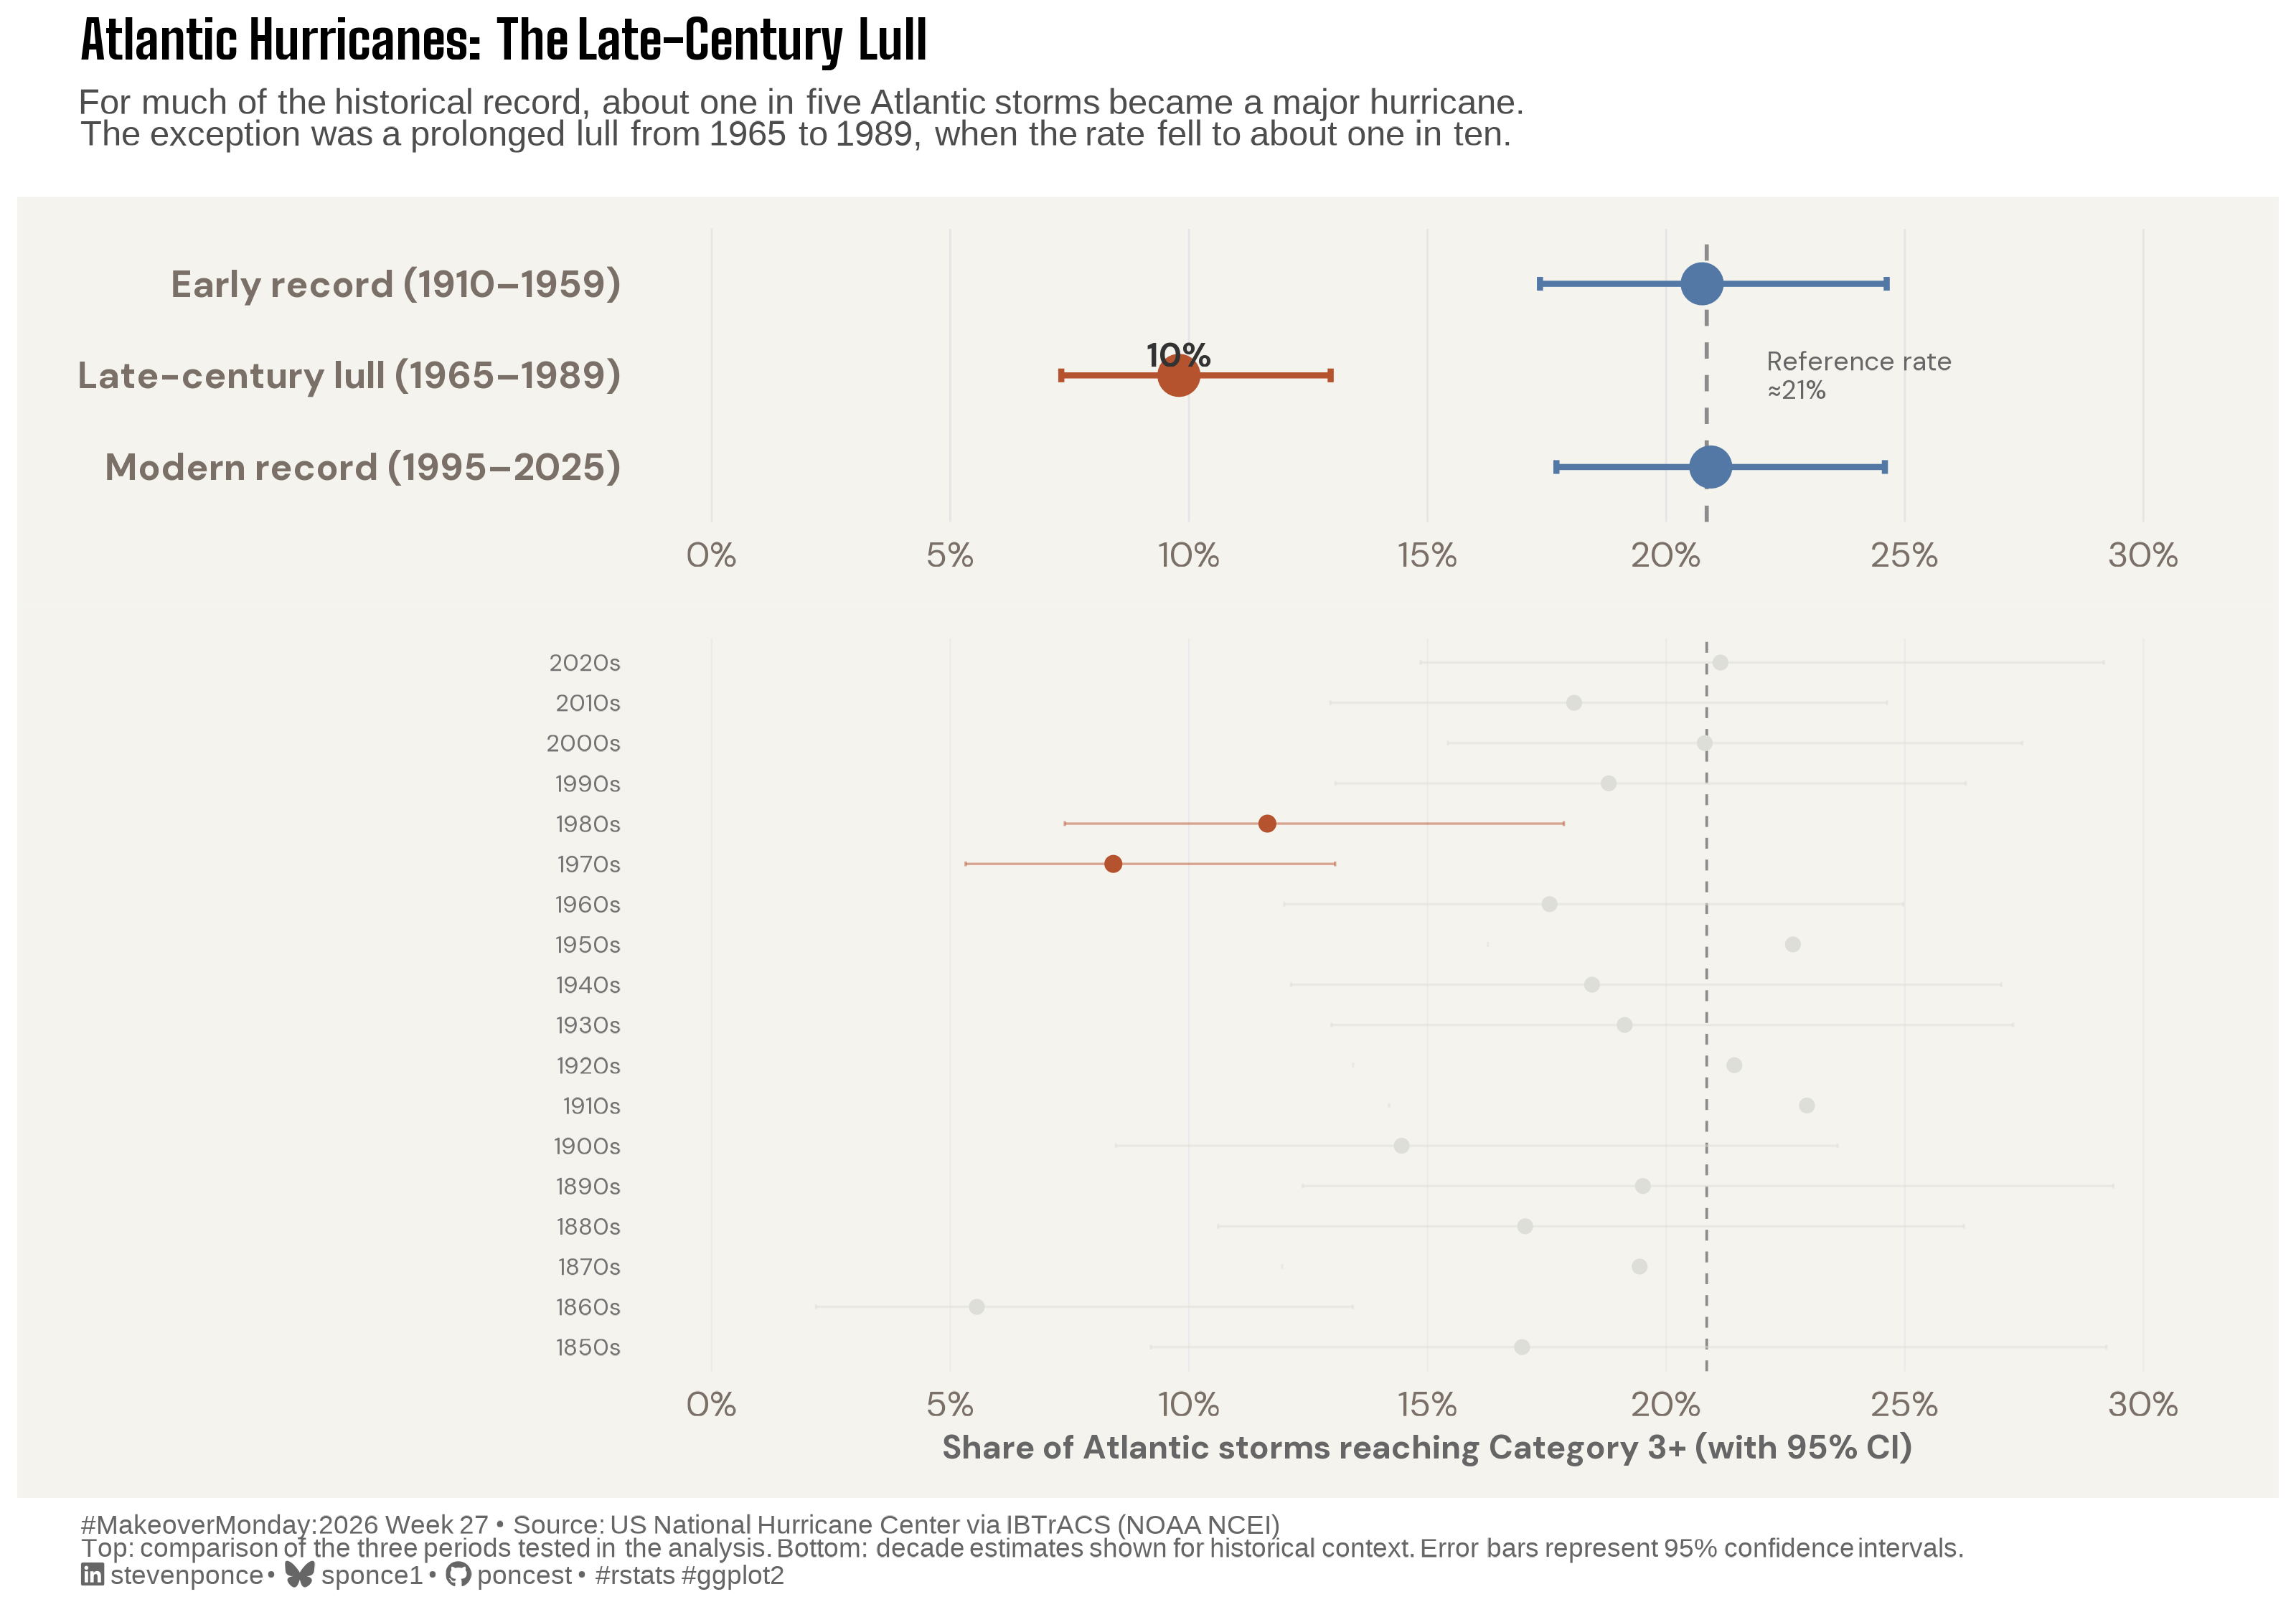

Write R code to recreate this figure.
## Challenge: #MakeoverMonday 2026 week 27
## Data:      Historical Tropical Cyclones
## Author:    Steven Ponce
## Date:      2026-07-06

## Article
# https://www.bbc.com/news/articles/cz913gxlw3jo

## Data
# https://data.world/makeovermonday/2026w27-historical-tropical-cyclones
# https://www.ncei.noaa.gov/products/international-best-track-archive

## NOTE: This script uses custom helper functions for theming and formatting.
##       See "HELPER FUNCTIONS DOCUMENTATION" section at the end for details.


## 1. LOAD PACKAGES & SETUP ----
if (!require("pacman")) install.packages("pacman")
pacman::p_load(
  tidyverse, ggtext, showtext, scales, glue, 
  janitor, patchwork, binom, purrr
)

### |- figure size ----
camcorder::gg_record(
  dir    = here::here("temp_plots"),
  device = "png",
  width  = 10,
  height = 7,
  units  = "in",
  dpi    = 320
)

# Source utility functions
source(here::here("R/utils/fonts.R"))
source(here::here("R/utils/social_icons.R"))
source(here::here("R/utils/snap.R"))
source(here::here("R/themes/base_theme.R"))


## 2. READ IN THE DATA ----
df_raw <- read_csv("data/2026/ibtracs_lite.csv", na = "") |>
  janitor::clean_names()


## 3. EXAMINING THE DATA ----
glimpse(df_raw)
skimr::skim_without_charts(df_raw)


## 4. TIDY DATA ----

### |- 4a. Recover blank Atlantic basin field ----
df_raw <- df_raw |>
  mutate(
    basin = case_when(
      !is.na(basin) ~ basin,
      subbasin %in% c("GM", "CS") ~ "NA",
      is.na(subbasin) & lat >= 0 & lat <= 50 &
        lon >= -100 & lon <= 0 ~ "NA",
      TRUE ~ basin
    )
  )

### |- 4b. Collapse to storm level ----
storms <- df_raw |>
  filter(season_year <= 2025) |>
  summarise(
    basin = first(basin[!is.na(basin)]),
    max_sshs = if (all(is.na(usa_sshs))) NA_real_ else max(usa_sshs, na.rm = TRUE),
    max_wind_kts = if (all(is.na(usa_wind_kts))) NA_real_ else max(usa_wind_kts, na.rm = TRUE),
    .by = c(sid, season_year)
  ) |>
  mutate(max_sshs = na_if(max_sshs, -5))

storms_na <- storms |>
  filter(basin == "NA", !is.na(max_sshs)) |>
  mutate(major = as.integer(max_sshs >= 3))

### |- 4c. THE THREE ERAS ---

era_windows <- tribble(
  ~era_label, ~yr_start, ~yr_end, ~era_type,
  "Early record (1910\u20131959)", 1910, 1959, "normal",
  "Late-century lull (1965\u20131989)", 1965, 1989, "trough",
  "Modern record (1995\u20132025)", 1995, 2025, "normal"
)

era_stats <- era_windows |>
  mutate(
    n_total = map2_int(yr_start, yr_end, ~ storms_na |>
      filter(season_year >= .x, season_year <= .y) |>
      nrow()),
    n_major = map2_int(yr_start, yr_end, ~ storms_na |>
      filter(season_year >= .x, season_year <= .y) |>
      pull(major) |>
      sum())
  ) |>
  mutate(
    ci = map2(n_major, n_total, ~ binom.confint(.x, .y, methods = "wilson"))
  ) |>
  unnest(ci) |>
  transmute(era_label, era_type, n_total, n_major,
    pct_major = mean * 100, ci_lower = lower * 100, ci_upper = upper * 100
  )

# Baseline: pooled peak + recent (the two eras confirmed statistically
# indistinguishable, p = 1.0) -- the honest "normal" reference
baseline_data <- storms_na |>
  filter((season_year >= 1910 & season_year <= 1959) |
    (season_year >= 1995 & season_year <= 2025))
baseline <- 100 * mean(baseline_data$major)

### |- 4d. Full decade table ---
decade_stats <- storms_na |>
  mutate(decade = (season_year %/% 10) * 10) |>
  summarise(n_total = n(), n_major = sum(major), .by = decade) |>
  arrange(decade) |>
  mutate(
    ci = map2(n_major, n_total, ~ binom::binom.confint(.x, .y, methods = "wilson"))
  ) |>
  unnest(ci) |>
  select(decade, n_total, n_major, pct_major = mean, ci_lower = lower, ci_upper = upper) |>
  mutate(
    pct_major = pct_major * 100, ci_lower = ci_lower * 100, ci_upper = ci_upper * 100,
    decade_label = paste0(decade, "s"),
    in_trough = decade %in% c(1970, 1980)
  )


## 5. VISUALIZATION ----

### |- 5a. plot aesthetics ----
colors <- get_theme_colors(
  palette = list(
    trough   = "#B5532F",
    normal   = "#5378A6",
    context  = "#DEDED8",
    baseline = "#8C8C8C"
  )
)
if (is.null(colors$trough)) colors$trough <- "#B5532F"
if (is.null(colors$normal)) colors$normal <- "#5378A6"
if (is.null(colors$context)) colors$context <- "#DEDED8"
if (is.null(colors$baseline)) colors$baseline <- "#8C8C8C"

### |- 5b. titles and caption ----
title_text <- "Atlantic Hurricanes: The Late-Century Lull"

subtitle_text <- str_glue(
  "For much of the historical record, about one in five Atlantic storms became a major ",
  "hurricane.<br>The exception was a prolonged lull from 1965 to 1989, when the rate ",
  "fell to about one in ten."
)

caption_text <- create_social_caption(
  mm_year = 2026,
  mm_week = 27,
  source_text = paste0(
    "US National Hurricane Center via IBTrACS (NOAA NCEI)<br>",
    "Top: comparison of the three periods tested in the analysis. Bottom: decade ",
    "estimates shown for historical context. Error bars represent 95% confidence intervals."
  )
)

### |- 5c. fonts ----
setup_fonts()
fonts <- get_font_families()

### |- 5d. plot theme ----
base_theme <- create_base_theme(colors)

headline_theme <- extend_weekly_theme(
  base_theme,
  theme(
    plot.title = element_markdown(size = rel(1.3), face = "bold", margin = margin(b = 6)),
    plot.subtitle = element_markdown(size = rel(0.9), color = "gray30", margin = margin(b = 14)),
    panel.grid.major.x = element_line(color = "gray90", linewidth = 0.3),
    panel.grid.major.y = element_blank(),
    panel.grid.minor = element_blank(),
    axis.ticks = element_blank(),
    axis.text.y = element_text(size = rel(1.05), face = "bold"),
    legend.position = "none"
  )
)

context_theme <- extend_weekly_theme(
  base_theme,
  theme(
    panel.grid.major.x = element_line(color = "gray92", linewidth = 0.25),
    panel.grid.major.y = element_blank(),
    panel.grid.minor = element_blank(),
    axis.ticks = element_blank(),
    axis.text.y = element_text(size = rel(0.68), color = "gray45"),
    axis.title.x = element_text(size = rel(0.8), color = "gray40"),
    legend.position = "none"
  )
)

### |- 5e. headline panel ----
p_headline <- era_stats |>
  ggplot(aes(x = pct_major, y = era_label)) +
  geom_vline(
    xintercept = baseline, color = colors$baseline,
    linewidth = 0.6, linetype = "dashed"
  ) +
  annotate(
    "text",
    x = baseline + 1.3, y = "Late-century lull (1965\u20131989)",
    label = paste0("Reference rate\n\u2248", round(baseline), "%"),
    size = 2.9, color = "gray40", family = fonts$text,
    hjust = 0, vjust = 0.5, lineheight = 0.9
  ) +
  geom_errorbar(
    aes(xmin = ci_lower, xmax = ci_upper, color = era_type),
    orientation = "y", width = 0.15, linewidth = 0.9
  ) +
  geom_point(aes(color = era_type), size = 5.5) +
  geom_text(
    data = ~ filter(.x, era_type == "trough"),
    aes(label = paste0(round(pct_major), "%")),
    nudge_y = 0.22, size = 3.6, fontface = "bold", family = fonts$text,
    color = "gray20"
  ) +
  scale_color_manual(values = c(normal = colors$normal, trough = colors$trough)) +
  scale_y_discrete(limits = c(
    "Modern record (1995\u20132025)",
    "Late-century lull (1965\u20131989)",
    "Early record (1910\u20131959)"
  )) +
  scale_x_continuous(
    labels = \(x) paste0(x, "%"), limits = c(0, 30),
    breaks = pretty_breaks(n = 6)
  ) +
  labs(x = NULL, y = NULL) +
  headline_theme

### |- 5f. context panel: full decade record, muted except trough decades ----
p_context <- decade_stats |>
  mutate(decade_label = fct_inorder(decade_label)) |>
  ggplot(aes(x = pct_major, y = decade_label)) +
  geom_vline(
    xintercept = baseline, color = colors$baseline,
    linewidth = 0.4, linetype = "dashed"
  ) +
  geom_errorbar(
    aes(xmin = ci_lower, xmax = ci_upper, color = in_trough),
    orientation = "y", width = 0.12, linewidth = 0.35, alpha = 0.5
  ) +
  geom_point(aes(color = in_trough, size = in_trough)) +
  scale_color_manual(values = c(`TRUE` = colors$trough, `FALSE` = colors$context)) +
  scale_size_manual(values = c(`TRUE` = 1.8, `FALSE` = 1.5), guide = "none") +
  scale_x_continuous(
    labels = \(x) paste0(x, "%"), limits = c(0, 30),
    breaks = pretty_breaks(n = 6)
  ) +
  labs(x = "Share of Atlantic storms reaching Category 3+ (with 95% CI)", y = NULL) +
  context_theme


### |- 5g. combine ----
p_combined <- p_headline / p_context +
  plot_layout(heights = c(1, 2.5)) +
  plot_annotation(
    title = title_text,
    subtitle = subtitle_text,
    caption = caption_text,
    theme = theme(
      plot.title = element_markdown(size = rel(1.5), face = "bold", margin = margin(b = 6), family = "title_1"),
      plot.subtitle = element_markdown(size = rel(1.0), color = "gray30", margin = margin(b = 14)),
      plot.caption = element_markdown(size = rel(0.75), color = "gray40", hjust = 0)
    )
  )

### |-  Preview ----
snap(p_combined)


# 6. HELPER FUNCTIONS DOCUMENTATION ----

## ============================================================================ ##
##                     CUSTOM HELPER FUNCTIONS                                  ##
## ============================================================================ ##
#
# This analysis uses custom helper functions for consistent theming, fonts,
# and formatting across all my #MakeoverMonday projects. The core analysis logic
# (data tidying and visualization) uses only standard tidyverse packages.
#
# -----------------------------------------------------------------------------
# FUNCTIONS USED IN THIS SCRIPT:
# -----------------------------------------------------------------------------
#
# 📂 R/utils/fonts.R
#    • setup_fonts()       - Initialize Google Fonts with showtext
#    • get_font_families() - Return standardized font family names
#
# 📂 R/utils/social_icons.R
#    • create_social_caption() - Generate formatted caption with social handles
#                                and #MakeoverMonday attribution
#
# 📂 R/themes/base_theme.R
#    • create_base_theme()   - Create consistent base ggplot2 theme
#    • extend_weekly_theme() - Add weekly-specific theme customizations
#    • get_theme_colors()    - Get color palettes for highlight/text
#
# -----------------------------------------------------------------------------
# WHY CUSTOM FUNCTIONS?
# -----------------------------------------------------------------------------
# These utilities eliminate repetitive code and ensure visual consistency
# across X+ weekly visualizations. Instead of copy-pasting 30+ lines of
# theme() code each week, I use create_base_theme() and extend as needed.
#
# -----------------------------------------------------------------------------
# VIEW SOURCE CODE:
# -----------------------------------------------------------------------------
# All helper functions are open source on GitHub:
# 🔗 https://github.com/poncest/MakeoverMonday/tree/master/R
#
# Main files:
#   • R/utils/fonts.R         - Font setup and management
#   • R/utils/social_icons.R  - Caption generation with icons
#   • R/themes/base_theme.R   - Reusable ggplot2 themes
#
# -----------------------------------------------------------------------------
# REPRODUCIBILITY:
# -----------------------------------------------------------------------------
# To run this script:
#
# Option 1 - Use the helper functions (recommended):
#   1. Clone the repo: https://github.com/poncest/MakeoverMonday/tree/master
#   2. Make sure the R/ directory structure is maintained
#   3. Run the script as-is
#
# Option 2 - Replace with standard code:
#   1. Replace setup_fonts() with your own font setup
#   2. Replace get_theme_colors() with manual color definitions
#   3. Replace create_base_theme() with theme_minimal() + theme()
#   4. Replace create_social_caption() with manual caption text
#
## ============================================================================ ##


# 7. SESSION INFO ----
sessioninfo::session_info(include_base = TRUE)

# ─ Session info ─────────────
# setting  value
# version  R version 4.5.3 (2026-03-11 ucrt)
# os       Windows 11 x64 (build 26100)
# system   x86_64, mingw32
# ui       RStudio
# language (EN)
# collate  English_United States.utf8
# ctype    English_United States.utf8
# tz       America/New_York
# date     2026-07-06
# rstudio  2026.04.0+526 Globemaster Allium (desktop)
# pandoc   NA
# 
# ─ Packages ─────────────────
# ! package      * version  date (UTC) lib source
# base         * 4.5.3    2026-03-11 [?] local
# base64enc      0.1-6    2026-02-02 [1] CRAN (R 4.5.2)
# binom        * 1.1-1.1  2022-05-02 [1] CRAN (R 4.5.3)
# bit            4.6.0    2025-03-06 [1] CRAN (R 4.5.3)
# bit64          4.6.0-1  2025-01-16 [1] CRAN (R 4.5.3)
# cachem         1.1.0    2024-05-16 [1] CRAN (R 4.5.3)
# camcorder      0.1.0    2022-10-03 [1] CRAN (R 4.5.3)
# cli            3.6.6    2026-04-09 [1] CRAN (R 4.5.3)
# commonmark     2.0.0    2025-07-07 [1] CRAN (R 4.5.3)
# P compiler       4.5.3    2026-03-11 [2] local
# conflicted     1.2.0    2023-02-01 [1] CRAN (R 4.5.3)
# crayon         1.5.3    2024-06-20 [1] CRAN (R 4.5.3)
# curl           7.0.0    2025-08-19 [1] CRAN (R 4.5.3)
# P datasets     * 4.5.3    2026-03-11 [2] local
# digest         0.6.39   2025-11-19 [1] CRAN (R 4.5.3)
# dplyr        * 1.2.1    2026-04-03 [1] CRAN (R 4.5.3)
# evaluate       1.0.5    2025-08-27 [1] CRAN (R 4.5.3)
# farver         2.1.2    2024-05-13 [1] CRAN (R 4.5.3)
# fastmap        1.2.0    2024-05-15 [1] CRAN (R 4.5.3)
# forcats      * 1.0.1    2025-09-25 [1] CRAN (R 4.5.3)
# generics       0.1.4    2025-05-09 [1] CRAN (R 4.5.3)
# ggplot2      * 4.0.3    2026-04-22 [1] CRAN (R 4.5.3)
# ggtext       * 0.1.2    2022-09-16 [1] CRAN (R 4.5.3)
# gifski         1.32.0-2 2025-03-18 [1] CRAN (R 4.5.3)
# glue         * 1.8.0    2024-09-30 [1] CRAN (R 4.5.3)
# P graphics     * 4.5.3    2026-03-11 [2] local
# P grDevices    * 4.5.3    2026-03-11 [2] local
# P grid           4.5.3    2026-03-11 [2] local
# gridtext       0.1.6    2026-02-19 [1] CRAN (R 4.5.3)
# gtable         0.3.6    2024-10-25 [1] CRAN (R 4.5.3)
# here         * 1.0.2    2025-09-15 [1] CRAN (R 4.5.3)
# hms            1.1.4    2025-10-17 [1] CRAN (R 4.5.3)
# htmltools      0.5.9    2025-12-04 [1] CRAN (R 4.5.3)
# janitor      * 2.2.1    2024-12-22 [1] CRAN (R 4.5.3)
# jsonlite       2.0.0    2025-03-27 [1] CRAN (R 4.5.3)
# knitr          1.51     2025-12-20 [1] CRAN (R 4.5.3)
# lifecycle      1.0.5    2026-01-08 [1] CRAN (R 4.5.3)
# litedown       0.9      2025-12-18 [1] CRAN (R 4.5.3)
# lubridate    * 1.9.5    2026-02-04 [1] CRAN (R 4.5.3)
# magick         2.9.1    2026-02-28 [1] CRAN (R 4.5.3)
# magrittr       2.0.5    2026-04-04 [1] CRAN (R 4.5.3)
# markdown       2.0      2025-03-23 [1] CRAN (R 4.5.3)
# memoise        2.0.1    2021-11-26 [1] CRAN (R 4.5.3)
# P methods      * 4.5.3    2026-03-11 [2] local
# otel           0.2.0    2025-08-29 [1] CRAN (R 4.5.3)
# pacman       * 0.5.1    2019-03-11 [1] CRAN (R 4.5.3)
# P parallel       4.5.3    2026-03-11 [2] local
# patchwork    * 1.3.2    2025-08-25 [1] CRAN (R 4.5.3)
# pillar         1.11.1   2025-09-17 [1] CRAN (R 4.5.3)
# pkgconfig      2.0.3    2019-09-22 [1] CRAN (R 4.5.3)
# purrr        * 1.2.2    2026-04-10 [1] CRAN (R 4.5.3)
# R.cache        0.17.0   2025-05-02 [1] CRAN (R 4.5.3)
# R.methodsS3    1.8.2    2022-06-13 [1] CRAN (R 4.5.2)
# R.oo           1.27.1   2025-05-02 [1] CRAN (R 4.5.2)
# R.utils        2.13.0   2025-02-24 [1] CRAN (R 4.5.3)
# R6             2.6.1    2025-02-15 [1] CRAN (R 4.5.3)
# ragg           1.5.2    2026-03-23 [1] CRAN (R 4.5.3)
# RColorBrewer   1.1-3    2022-04-03 [1] CRAN (R 4.5.2)
# Rcpp           1.1.1    2026-01-10 [1] CRAN (R 4.5.3)
# readr        * 2.2.0    2026-02-19 [1] CRAN (R 4.5.3)
# repr           1.1.7    2024-03-22 [1] CRAN (R 4.5.3)
# rlang          1.2.0    2026-04-06 [1] CRAN (R 4.5.3)
# rprojroot      2.1.1    2025-08-26 [1] CRAN (R 4.5.3)
# rstudioapi     0.18.0   2026-01-16 [1] CRAN (R 4.5.3)
# rsvg           2.7.0    2025-09-08 [1] CRAN (R 4.5.3)
# S7             0.2.1    2025-11-14 [1] CRAN (R 4.5.3)
# scales       * 1.4.0    2025-04-24 [1] CRAN (R 4.5.3)
# sessioninfo    1.2.3    2025-02-05 [1] CRAN (R 4.5.3)
# showtext     * 0.9-8    2026-03-21 [1] CRAN (R 4.5.3)
# showtextdb   * 3.0      2020-06-04 [1] CRAN (R 4.5.3)
# skimr          2.2.2    2026-01-10 [1] CRAN (R 4.5.3)
# snakecase      0.11.1   2023-08-27 [1] CRAN (R 4.5.3)
# P stats        * 4.5.3    2026-03-11 [2] local
# stringi        1.8.7    2025-03-27 [1] CRAN (R 4.5.2)
# stringr      * 1.6.0    2025-11-04 [1] CRAN (R 4.5.3)
# styler         1.11.0   2025-10-13 [1] CRAN (R 4.5.3)
# svglite        2.2.2    2025-10-21 [1] CRAN (R 4.5.3)
# sysfonts     * 0.8.9    2024-03-02 [1] CRAN (R 4.5.3)
# systemfonts    1.3.2    2026-03-05 [1] CRAN (R 4.5.3)
# textshaping    1.0.5    2026-03-06 [1] CRAN (R 4.5.3)
# tibble       * 3.3.1    2026-01-11 [1] CRAN (R 4.5.3)
# tidyr        * 1.3.2    2025-12-19 [1] CRAN (R 4.5.3)
# tidyselect     1.2.1    2024-03-11 [1] CRAN (R 4.5.3)
# tidyverse    * 2.0.0    2023-02-22 [1] CRAN (R 4.5.3)
# timechange     0.4.0    2026-01-29 [1] CRAN (R 4.5.3)
# P tools          4.5.3    2026-03-11 [2] local
# tzdb           0.5.0    2025-03-15 [1] CRAN (R 4.5.3)
# utf8           1.2.6    2025-06-08 [1] CRAN (R 4.5.3)
# P utils        * 4.5.3    2026-03-11 [2] local
# vctrs          0.7.3    2026-04-11 [1] CRAN (R 4.5.3)
# vroom          1.7.1    2026-03-31 [1] CRAN (R 4.5.3)
# withr          3.0.2    2024-10-28 [1] CRAN (R 4.5.3)
# xfun           0.57     2026-03-20 [1] CRAN (R 4.5.3)
# xml2           1.5.2    2026-01-17 [1] CRAN (R 4.5.3)
# 
# [1] C:/Users/poncest/AppData/Local/R/win-library/4.5
# [2] C:/Program Files/R/R-4.5.3/library
# 
# * ── Packages attached to the search path.
# P ── Loaded and on-disk path mismatch.
# 
# ────────────────────────────
